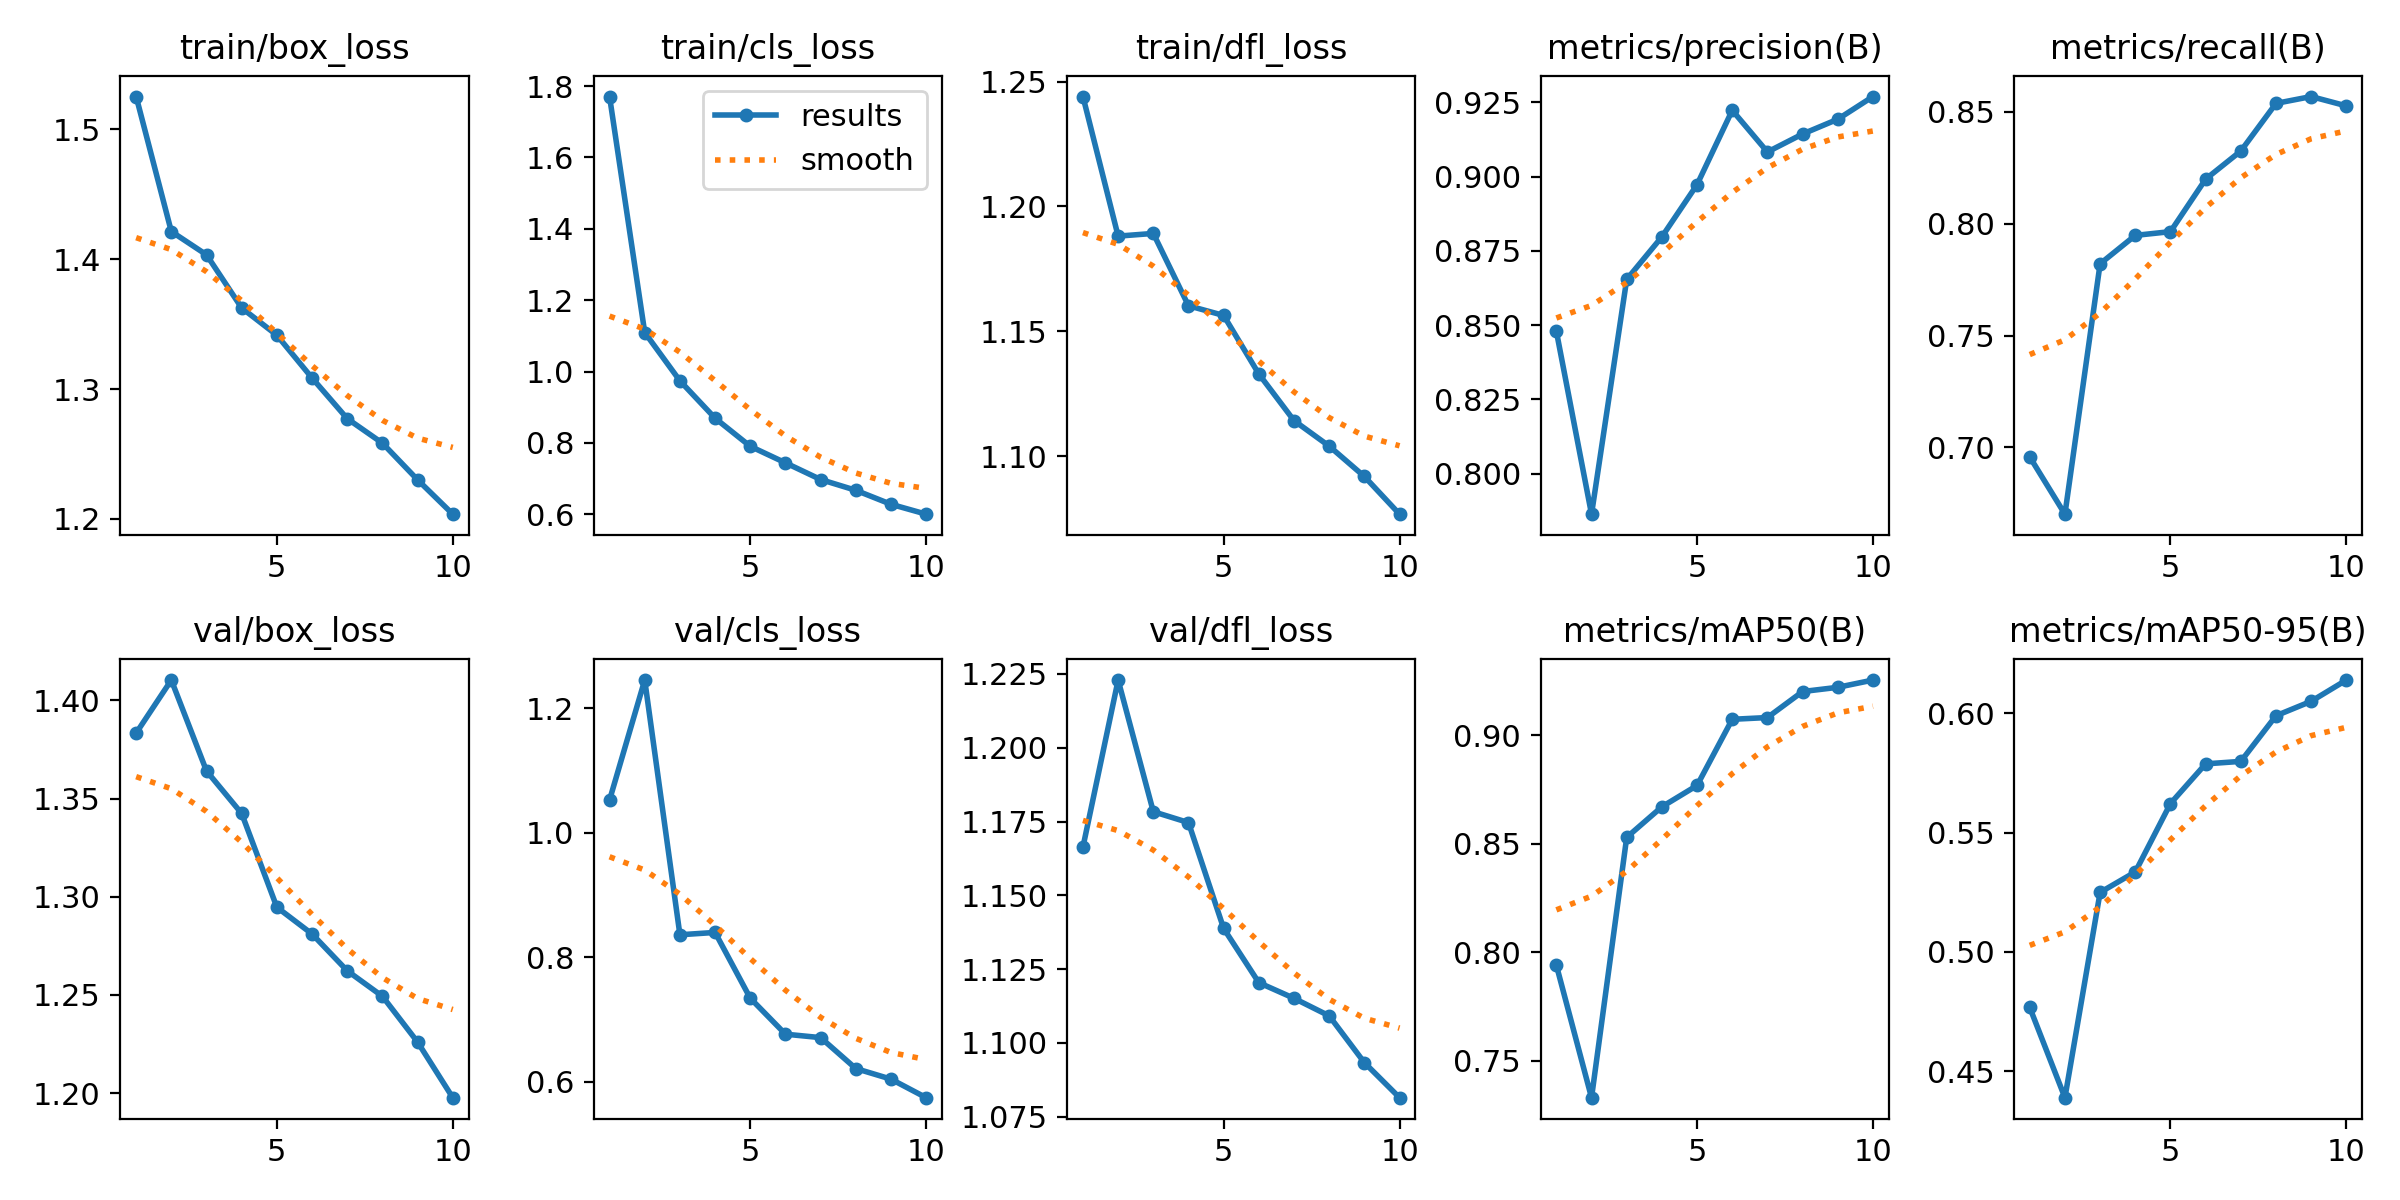

Data behind this chart, as committed beside it:
epoch, time, train/box_loss, train/cls_loss, train/dfl_loss, metrics/precision(B), metrics/recall(B), metrics/mAP50(B), metrics/mAP50-95(B), val/box_loss, val/cls_loss, val/dfl_loss, lr/pg0, lr/pg1, lr/pg2
1, 2664, 1.525, 1.771, 1.244, 0.848, 0.6957, 0.7941, 0.4767, 1.383, 1.053, 1.166, 0.0005536, 0.0005536, 0.0005536
2, 2783, 1.421, 1.109, 1.188, 0.7864, 0.6701, 0.733, 0.4389, 1.41, 1.246, 1.223, 0.0009994, 0.0009994, 0.0009994
3, 2899, 1.403, 0.974, 1.189, 0.8654, 0.7821, 0.853, 0.5249, 1.364, 0.8361, 1.178, 0.001335, 0.001335, 0.001335
4, 3019, 1.363, 0.8692, 1.16, 0.8797, 0.7947, 0.8671, 0.5335, 1.342, 0.8399, 1.175, 0.001172, 0.001172, 0.001172
5, 3137, 1.342, 0.7904, 1.156, 0.8973, 0.7964, 0.8769, 0.5622, 1.295, 0.7341, 1.139, 0.001007, 0.001007, 0.001007
6, 3256, 1.309, 0.7441, 1.133, 0.9223, 0.8199, 0.9074, 0.5788, 1.281, 0.6763, 1.12, 0.0008418, 0.0008418, 0.0008418
7, 3374, 1.277, 0.6974, 1.114, 0.9083, 0.8325, 0.9083, 0.5798, 1.262, 0.6707, 1.115, 0.0006768, 0.0006768, 0.0006768
8, 3492, 1.258, 0.6672, 1.104, 0.9143, 0.8538, 0.9203, 0.599, 1.249, 0.621, 1.109, 0.0005118, 0.0005118, 0.0005118
9, 3610, 1.23, 0.628, 1.092, 0.9193, 0.8568, 0.9222, 0.605, 1.226, 0.604, 1.093, 0.0003467, 0.0003467, 0.0003467
10, 3726, 1.204, 0.6003, 1.077, 0.9269, 0.8526, 0.9255, 0.6139, 1.198, 0.5742, 1.081, 0.0001817, 0.0001817, 0.0001817
